Labelled photos from "images", an image-classification folder in enterprisewxt0704/wu. The possible labels are: normal, notch, scratch, stain.

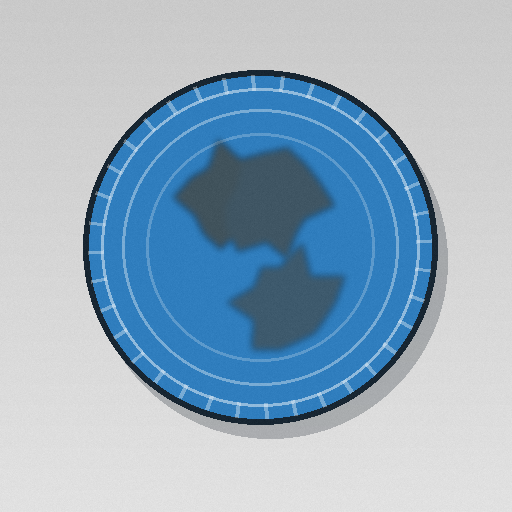
Label: stain

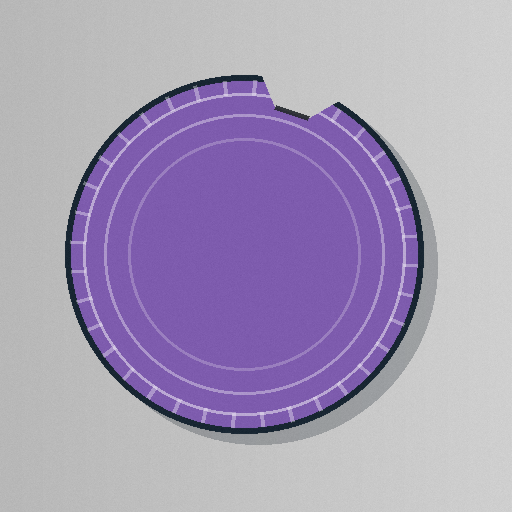
Label: notch

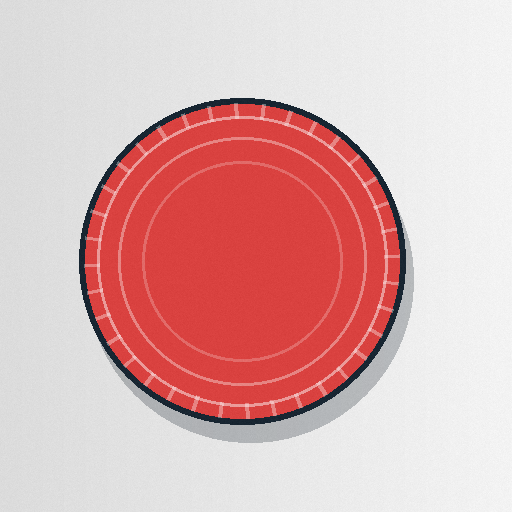
Label: normal

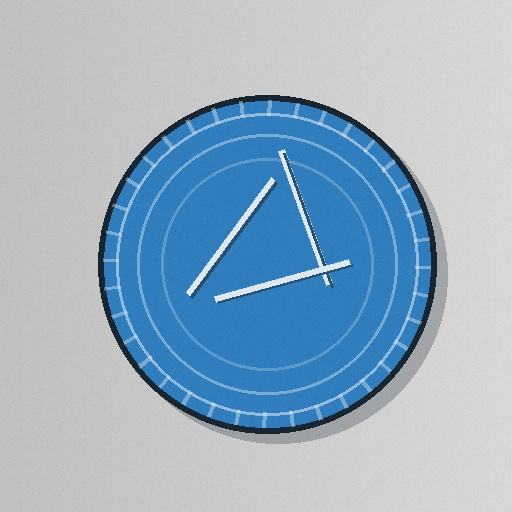
Label: scratch

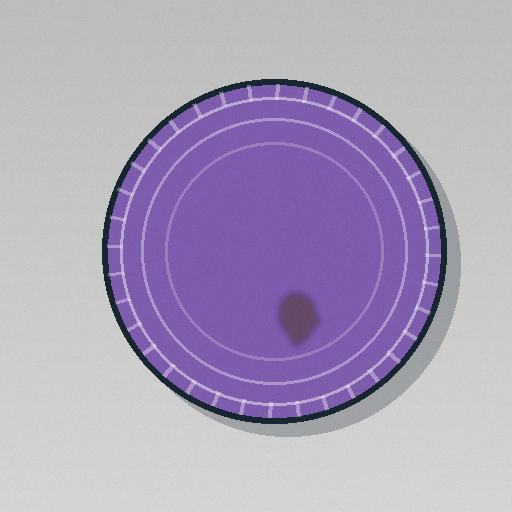
Label: stain

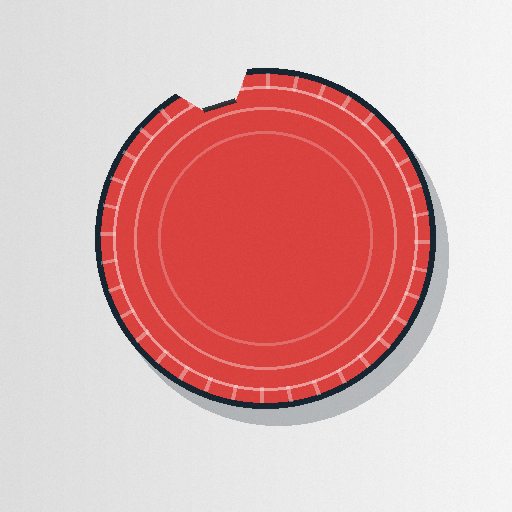
Label: notch
